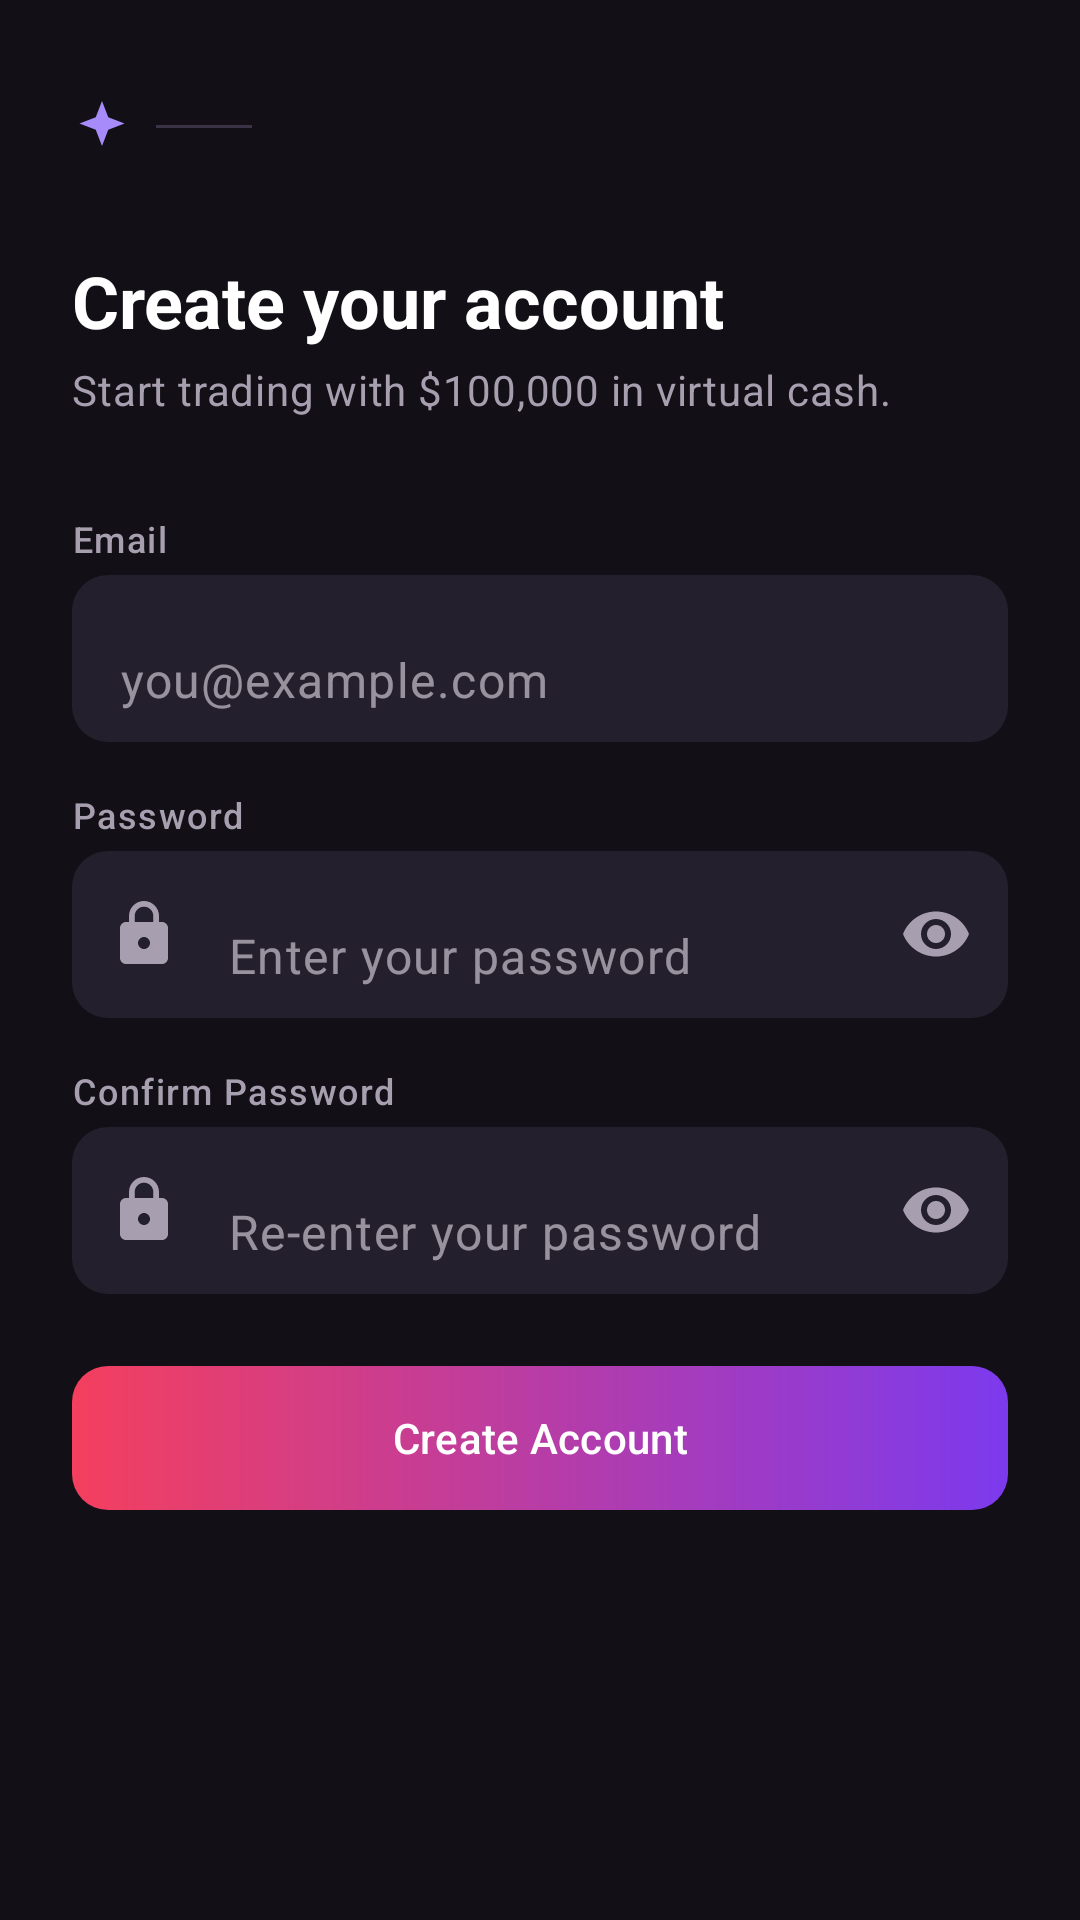

Write the Android layout XML for this screen, with the resource values it uses.
<!-- AndroidManifest.xml: application theme Theme.TradeCraft -->
<!-- res/layout/fragment_sign_up.xml -->
<?xml version="1.0" encoding="utf-8"?>
<androidx.constraintlayout.widget.ConstraintLayout xmlns:android="http://schemas.android.com/apk/res/android"
    xmlns:app="http://schemas.android.com/apk/res-auto"
    xmlns:tools="http://schemas.android.com/tools"
    android:layout_width="match_parent"
    android:layout_height="match_parent"
    android:background="?android:attr/colorBackground"
    android:paddingStart="@dimen/spacing_large"
    android:paddingEnd="@dimen/spacing_large"
    tools:context=".ui.SignUpFragment">

    <ImageView
        android:id="@+id/brand_icon"
        android:layout_width="@dimen/sparkle_icon_size"
        android:layout_height="@dimen/sparkle_icon_size"
        android:layout_marginTop="@dimen/spacing_xlarge"
        android:contentDescription="@string/cd_app_logo"
        android:src="@drawable/ic_sparkle"
        app:tint="?attr/colorPrimary"
        app:layout_constraintStart_toStartOf="parent"
        app:layout_constraintTop_toTopOf="parent" />

    <View
        android:id="@+id/brand_divider"
        android:layout_width="@dimen/brand_divider_width"
        android:layout_height="@dimen/hairline"
        android:layout_marginStart="@dimen/spacing_small"
        android:background="?attr/colorOutline"
        app:layout_constraintBottom_toBottomOf="@id/brand_icon"
        app:layout_constraintStart_toEndOf="@id/brand_icon"
        app:layout_constraintTop_toTopOf="@id/brand_icon" />

    <TextView
        android:id="@+id/heading_text"
        android:layout_width="0dp"
        android:layout_height="wrap_content"
        android:layout_marginTop="@dimen/spacing_xlarge"
        android:text="@string/heading_sign_up"
        android:textAppearance="@style/TextAppearance.TradeCraft.AuthHeading"
        app:layout_constraintEnd_toEndOf="parent"
        app:layout_constraintStart_toStartOf="parent"
        app:layout_constraintTop_toBottomOf="@id/brand_icon" />

    <TextView
        android:id="@+id/subtitle_text"
        android:layout_width="0dp"
        android:layout_height="wrap_content"
        android:layout_marginTop="@dimen/spacing_xs"
        android:text="@string/subtitle_sign_up"
        android:textAppearance="@style/TextAppearance.TradeCraft.AuthSubtitle"
        app:layout_constraintEnd_toEndOf="parent"
        app:layout_constraintStart_toStartOf="parent"
        app:layout_constraintTop_toBottomOf="@id/heading_text" />

    <TextView
        android:id="@+id/email_label"
        android:layout_width="0dp"
        android:layout_height="wrap_content"
        android:layout_marginTop="@dimen/spacing_xlarge"
        android:text="@string/hint_email"
        android:textAppearance="@style/TextAppearance.TradeCraft.FieldLabel"
        app:layout_constraintEnd_toEndOf="parent"
        app:layout_constraintStart_toStartOf="parent"
        app:layout_constraintTop_toBottomOf="@id/subtitle_text" />

    <com.google.android.material.textfield.TextInputLayout
        android:id="@+id/email_layout"
        android:layout_width="0dp"
        android:layout_height="wrap_content"
        android:layout_marginTop="@dimen/spacing_xs"
        app:startIconDrawable="@drawable/ic_mail"
        app:startIconContentDescription="@string/cd_mail_icon"
        app:layout_constraintEnd_toEndOf="parent"
        app:layout_constraintStart_toStartOf="parent"
        app:layout_constraintTop_toBottomOf="@id/email_label">

        <com.google.android.material.textfield.TextInputEditText
            android:id="@+id/email_input"
            android:layout_width="match_parent"
            android:layout_height="wrap_content"
            android:autofillHints="emailAddress"
            android:hint="@string/placeholder_email"
            android:inputType="textEmailAddress" />
    </com.google.android.material.textfield.TextInputLayout>

    <TextView
        android:id="@+id/password_label"
        android:layout_width="0dp"
        android:layout_height="wrap_content"
        android:layout_marginTop="@dimen/spacing_medium"
        android:text="@string/hint_password"
        android:textAppearance="@style/TextAppearance.TradeCraft.FieldLabel"
        app:layout_constraintEnd_toEndOf="parent"
        app:layout_constraintStart_toStartOf="parent"
        app:layout_constraintTop_toBottomOf="@id/email_layout" />

    <com.google.android.material.textfield.TextInputLayout
        android:id="@+id/password_layout"
        android:layout_width="0dp"
        android:layout_height="wrap_content"
        android:layout_marginTop="@dimen/spacing_xs"
        app:startIconDrawable="@drawable/ic_lock"
        app:startIconContentDescription="@string/cd_lock_icon"
        app:endIconMode="password_toggle"
        app:layout_constraintEnd_toEndOf="parent"
        app:layout_constraintStart_toStartOf="parent"
        app:layout_constraintTop_toBottomOf="@id/password_label">

        <com.google.android.material.textfield.TextInputEditText
            android:id="@+id/password_input"
            android:layout_width="match_parent"
            android:layout_height="wrap_content"
            android:autofillHints="password"
            android:hint="@string/placeholder_password"
            android:inputType="textPassword" />
    </com.google.android.material.textfield.TextInputLayout>

    <TextView
        android:id="@+id/confirm_password_label"
        android:layout_width="0dp"
        android:layout_height="wrap_content"
        android:layout_marginTop="@dimen/spacing_medium"
        android:text="@string/hint_confirm_password"
        android:textAppearance="@style/TextAppearance.TradeCraft.FieldLabel"
        app:layout_constraintEnd_toEndOf="parent"
        app:layout_constraintStart_toStartOf="parent"
        app:layout_constraintTop_toBottomOf="@id/password_layout" />

    <com.google.android.material.textfield.TextInputLayout
        android:id="@+id/confirm_password_layout"
        android:layout_width="0dp"
        android:layout_height="wrap_content"
        android:layout_marginTop="@dimen/spacing_xs"
        app:startIconDrawable="@drawable/ic_lock"
        app:startIconContentDescription="@string/cd_lock_icon"
        app:endIconMode="password_toggle"
        app:layout_constraintEnd_toEndOf="parent"
        app:layout_constraintStart_toStartOf="parent"
        app:layout_constraintTop_toBottomOf="@id/confirm_password_label">

        <com.google.android.material.textfield.TextInputEditText
            android:id="@+id/confirm_password_input"
            android:layout_width="match_parent"
            android:layout_height="wrap_content"
            android:autofillHints="password"
            android:hint="@string/placeholder_confirm_password"
            android:inputType="textPassword" />
    </com.google.android.material.textfield.TextInputLayout>

    <com.google.android.material.button.MaterialButton
        android:id="@+id/sign_up_button"
        android:layout_width="0dp"
        android:layout_height="wrap_content"
        android:layout_marginTop="@dimen/spacing_large"
        android:text="@string/action_signup"
        app:layout_constraintEnd_toEndOf="parent"
        app:layout_constraintStart_toStartOf="parent"
        app:layout_constraintTop_toBottomOf="@id/confirm_password_layout" />

    <ProgressBar
        android:id="@+id/progress_bar"
        android:layout_width="wrap_content"
        android:layout_height="wrap_content"
        android:layout_marginTop="@dimen/spacing_medium"
        android:visibility="gone"
        app:layout_constraintEnd_toEndOf="parent"
        app:layout_constraintStart_toStartOf="parent"
        app:layout_constraintTop_toBottomOf="@id/sign_up_button" />

    <TextView
        android:id="@+id/error_text"
        android:layout_width="0dp"
        android:layout_height="wrap_content"
        android:layout_marginTop="@dimen/spacing_small"
        android:gravity="center"
        android:textAppearance="?attr/textAppearanceBodyMedium"
        android:textColor="?attr/colorError"
        android:visibility="gone"
        app:layout_constraintEnd_toEndOf="parent"
        app:layout_constraintStart_toStartOf="parent"
        app:layout_constraintTop_toBottomOf="@id/progress_bar" />

    <TextView
        android:id="@+id/footer_text"
        android:layout_width="0dp"
        android:layout_height="wrap_content"
        android:layout_marginBottom="@dimen/spacing_xlarge"
        android:gravity="center"
        android:textAppearance="?attr/textAppearanceBodyMedium"
        android:textColor="?attr/colorOnSurfaceVariant"
        app:layout_constraintBottom_toBottomOf="parent"
        app:layout_constraintEnd_toEndOf="parent"
        app:layout_constraintStart_toStartOf="parent" />

</androidx.constraintlayout.widget.ConstraintLayout>
<!-- resources referenced by this layout -->
<resources>
  <dimen name="brand_divider_width">32dp</dimen>
  <dimen name="hairline">1dp</dimen>
  <dimen name="spacing_large">24dp</dimen>
  <dimen name="spacing_medium">16dp</dimen>
  <dimen name="spacing_small">8dp</dimen>
  <dimen name="spacing_xlarge">32dp</dimen>
  <dimen name="spacing_xs">4dp</dimen>
  <dimen name="sparkle_icon_size">20dp</dimen>
  <!-- drawable ic_sparkle (drawable) -->
  <?xml version="1.0" encoding="utf-8"?>
  <vector xmlns:android="http://schemas.android.com/apk/res/android"
      android:width="24dp"
      android:height="24dp"
      android:viewportWidth="24"
      android:viewportHeight="24">
      <path
          android:fillColor="#000000"
          android:pathData="M12,2L14.5,8.5 21,11 14.5,13.5 12,20 9.5,13.5 3,11 9.5,8.5 12,2Z" />
  </vector>
  <string name="action_signup">Create Account</string>
  <string name="cd_app_logo">TradeCraft logo</string>
  <string name="cd_lock_icon">Password icon</string>
  <string name="cd_mail_icon">Email icon</string>
  <string name="heading_sign_up">Create your account</string>
  <string name="hint_confirm_password">Confirm Password</string>
  <string name="hint_email">Email</string>
  <string name="hint_password">Password</string>
  <string name="placeholder_confirm_password">Re-enter your password</string>
  <string name="placeholder_email">you@example.com</string>
  <string name="placeholder_password">Enter your password</string>
  <string name="subtitle_sign_up">Start trading with $100,000 in virtual cash.</string>
  <style name="TextAppearance.TradeCraft.AuthHeading" parent="TextAppearance.Material3.HeadlineSmall">
          <item name="android:textColor">?attr/colorOnBackground</item>
          <item name="android:textStyle">bold</item>
      </style>
  <style name="TextAppearance.TradeCraft.AuthSubtitle" parent="TextAppearance.Material3.BodyMedium">
          <item name="android:textColor">?attr/colorOnSurfaceVariant</item>
      </style>
  <style name="TextAppearance.TradeCraft.FieldLabel" parent="TextAppearance.Material3.LabelMedium">
          <item name="android:textColor">?attr/colorOnSurfaceVariant</item>
      </style>
  <style name="Theme.TradeCraft" parent="Base.Theme.TradeCraft" />
  <color name="brand_primary">#A78BFA</color>
  <color name="on_primary">#FFFFFF</color>
  <color name="primary_container">#2E2149</color>
  <color name="on_primary_container">#E4D9FF</color>
  <color name="brand_secondary">#FB5B7C</color>
  <color name="on_secondary">#FFFFFF</color>
  <color name="secondary_container">#3A1520</color>
  <color name="on_secondary_container">#FFD9E1</color>
  <color name="app_background">#121016</color>
  <color name="on_background">#FFFFFF</color>
  <color name="surface">#1C1822</color>
  <color name="on_surface">#F5F3F7</color>
  <color name="surface_variant">#241F2D</color>
  <color name="on_surface_variant">#A79FB0</color>
  <color name="outline">#3A3345</color>
  <color name="error">#FF6B6B</color>
  <color name="on_error">#3B0A0A</color>
  <style name="Widget.TradeCraft.CardView" parent="Widget.Material3.CardView.Elevated">
          <item name="cardCornerRadius">@dimen/corner_radius_large</item>
          <item name="cardElevation">@dimen/elevation_card</item>
          <item name="cardBackgroundColor">?attr/colorSurface</item>
      </style>
  <!-- drawable bg_gradient_button (drawable) -->
  <?xml version="1.0" encoding="utf-8"?>
  <shape xmlns:android="http://schemas.android.com/apk/res/android"
      android:shape="rectangle">
      <corners android:radius="@dimen/corner_radius_medium" />
      <gradient
          android:type="linear"
          android:angle="0"
          android:startColor="@color/gradient_start"
          android:endColor="@color/gradient_end" />
  </shape>
  <dimen name="corner_radius_medium">12dp</dimen>
  <dimen name="corner_radius_large">20dp</dimen>
  <dimen name="elevation_card">4dp</dimen>
  <color name="gradient_start">#F43F5E</color>
  <color name="gradient_end">#7C3AED</color>
</resources>
